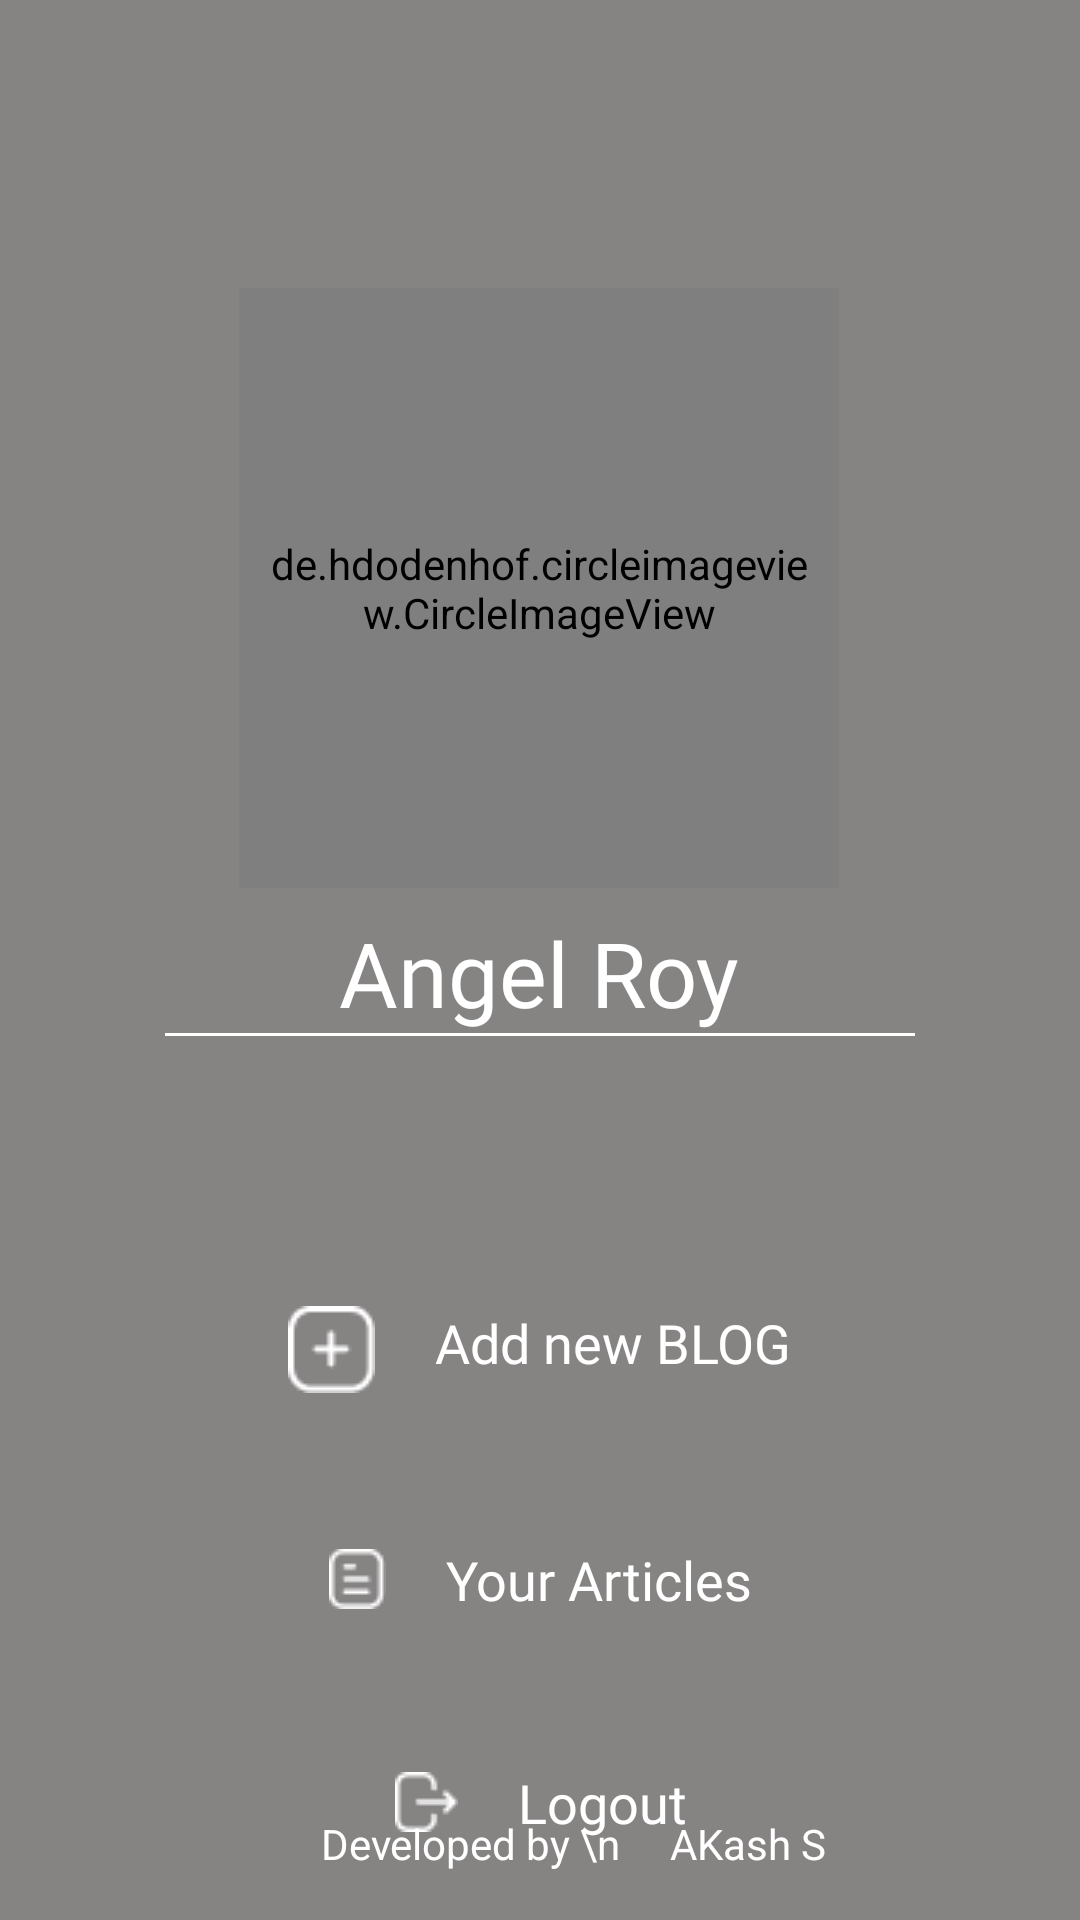

The Android layout XML behind this screen, and the referenced resources:
<!-- AndroidManifest.xml: application theme Base.Theme.Blog -->
<!-- res/layout/activity_profle_page.xml -->
<?xml version="1.0" encoding="utf-8"?>
<androidx.constraintlayout.widget.ConstraintLayout xmlns:android="http://schemas.android.com/apk/res/android"
    xmlns:app="http://schemas.android.com/apk/res-auto"
    xmlns:tools="http://schemas.android.com/tools"
    android:layout_width="match_parent"
    android:layout_height="match_parent"
    android:background="#868383"
    tools:context=".proflePage">

    <de.hdodenhof.circleimageview.CircleImageView
        android:id="@+id/profileimage"
        android:layout_width="200dp"
        android:layout_height="200dp"
        android:layout_marginTop="96dp"
        android:padding="8dp"
        android:src="@drawable/profile3"
        app:civ_border_color="@color/white"
        app:civ_border_width="2dp"
        app:layout_constraintEnd_toEndOf="parent"
        app:layout_constraintHorizontal_bias="0.497"
        app:layout_constraintStart_toStartOf="parent"
        app:layout_constraintTop_toTopOf="parent" />

    <TextView
        android:id="@+id/name"
        android:layout_width="wrap_content"
        android:layout_height="wrap_content"
        android:layout_marginTop="8dp"
        android:fontFamily="@font/amiko"
        android:text="Angel Roy"
        android:textColor="@color/white"
        android:textSize="30sp"
        app:layout_constraintEnd_toEndOf="@+id/profileimage"
        app:layout_constraintStart_toStartOf="@+id/profileimage"
        app:layout_constraintTop_toBottomOf="@+id/profileimage" />

    <View
        android:id="@+id/view"
        android:layout_width="250dp"
        android:layout_height="1dp"
        android:background="@color/white"
        app:layout_constraintEnd_toEndOf="@+id/name"
        app:layout_constraintStart_toStartOf="@+id/name"
        app:layout_constraintTop_toBottomOf="@+id/name" />

    <TextView
        android:id="@+id/addArricle"
        android:layout_width="wrap_content"
        android:layout_height="wrap_content"
        android:layout_marginTop="90dp"
        android:drawableLeft="@drawable/plus"
        android:drawablePadding="20dp"
        android:fontFamily="@font/amiko"
        android:text="Add new BLOG"
        android:textColor="@color/white"
        android:textSize="18sp"
        app:layout_constraintEnd_toEndOf="@+id/view"
        app:layout_constraintStart_toStartOf="@+id/view"
        app:layout_constraintTop_toBottomOf="@+id/view" />

    <TextView
        android:id="@+id/logout"
        android:layout_width="wrap_content"
        android:layout_height="wrap_content"
        android:layout_marginTop="50dp"
        android:drawableLeft="@drawable/logoutt"
        android:drawablePadding="20dp"
        android:fontFamily="@font/amiko"
        android:text="Logout"
        android:textColor="@color/white"
        android:textSize="18sp"
        app:layout_constraintEnd_toEndOf="@+id/yourArticles"
        app:layout_constraintStart_toStartOf="@+id/yourArticles"
        app:layout_constraintTop_toBottomOf="@+id/yourArticles" />

    <TextView
        android:id="@+id/yourArticles"
        android:layout_width="wrap_content"
        android:layout_height="wrap_content"
        android:layout_marginTop="50dp"
        android:drawableLeft="@drawable/note"
        android:drawablePadding="20dp"
        android:fontFamily="@font/amiko"
        android:text="Your Articles"
        android:textColor="@color/white"
        android:textSize="18sp"
        app:layout_constraintEnd_toEndOf="@+id/addArricle"
        app:layout_constraintStart_toStartOf="@+id/addArricle"
        app:layout_constraintTop_toBottomOf="@+id/addArricle" />

    <TextView
        android:id="@+id/textView9"
        android:layout_width="wrap_content"
        android:layout_height="wrap_content"
        android:layout_marginBottom="16dp"
        android:text="Developed by \n     AKash S"
        android:textColor="@color/white"
        app:layout_constraintBottom_toBottomOf="parent"
        app:layout_constraintEnd_toEndOf="parent"
        app:layout_constraintHorizontal_bias="0.56"
        app:layout_constraintStart_toStartOf="parent" />

    <ImageView
        android:id="@+id/back_btn"
        android:layout_width="wrap_content"
        android:layout_height="wrap_content"
        android:layout_marginStart="20dp"
        android:layout_marginTop="20dp"
        app:layout_constraintStart_toStartOf="parent"
        app:layout_constraintTop_toTopOf="parent"
        app:srcCompat="@drawable/baseline_arrow_back_ios_24" />

    <ImageView
        android:id="@+id/edit"
        android:layout_width="30dp"
        android:layout_height="30dp"
        android:layout_marginTop="150dp"
        android:layout_marginEnd="27dp"
        app:layout_constraintBottom_toBottomOf="@+id/profileimage"
        app:layout_constraintEnd_toEndOf="@+id/profileimage"
        app:layout_constraintTop_toTopOf="@+id/profileimage"
        app:layout_constraintVertical_bias="0.0"
        app:srcCompat="@drawable/editblue" />


</androidx.constraintlayout.widget.ConstraintLayout>
<!-- resources referenced by this layout -->
<resources>
  <color name="white">#FFFFFFFF</color>
  <!-- drawable logoutt: png bitmap (drawable, 366 bytes) -->
  <!-- drawable note: png bitmap (drawable, 372 bytes) -->
  <!-- drawable plus: png bitmap (drawable, 499 bytes) -->
  <!-- drawable profile3: jpeg bitmap (drawable, 6602 bytes) -->
  <style name="Base.Theme.Blog" parent="Theme.Design.Light.NoActionBar">
          
          
      </style>
</resources>
